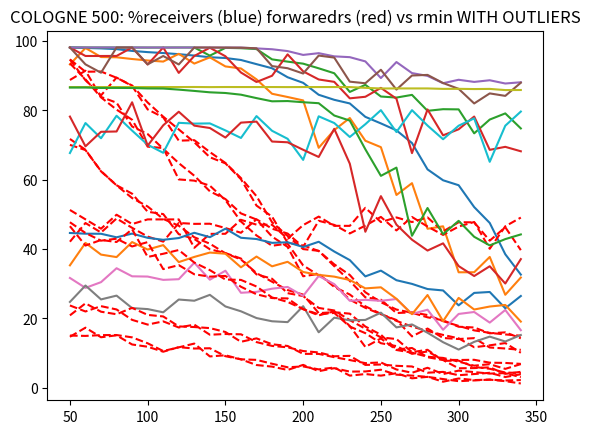

The script that saved this image:

import matplotlib.pyplot as plt



# LUXEMBURG 50 NO OUTLIERS
forwarder_raw = [(50, 575.725), (60, 550.75), (70, 500.775), (80, 468.625), (90, 449.0), (100, 407.25), (110, 401.875), (120, 355.375), (130, 344.175), (140, 320.475), (150, 311.6), (160, 298.975), (170, 262.375), (180, 252.225), (190, 218.85), (200, 212.175), (210, 184.675), (220, 178.8), (230, 156.5), (240, 136.525), (250, 116.45), (260, 112.7), (270, 82.325), (280, 87.85), (290, 62.175), (300, 62.725), (310, 48.15), (320, 43.85), (330, 35.2), (340, 34.05)]
frw_r = [x[0] for x in forwarder_raw]
frw_n = [100*x[1]/802 for x in forwarder_raw]

#rmin = [50, 75, 100, 125, 150, 175, 200, 225, 250]
#frw = [602.5, 458.5, 431.3, 343, 333.5, 284, 256.2, 209.3, 146.9]
#plt.plot(frw_r, frw_n, 'r--')
#plt.title("Number of forwarders vs rmin")
#plt.show()


recv_raw = [(50, 787.2307692307693), (60, 786.35), (70, 785.2894736842105), (80, 783.575), (90, 779.45), (100, 776.675), (110, 774.5384615384615), (120, 771.95), (130, 768.675), (140, 764.7948717948718), (150, 763.0512820512821), (160, 758.4857142857143), (170, 748.8333333333334), (180, 739.3076923076923), (190, 718.5263157894736), (200, 705.5897435897435), (210, 677.9714285714285), (220, 666.3157894736842), (230, 657.8888888888889), (240, 626.8947368421053), (250, 611.6944444444445), (260, 595.6875), (270, 566.2666666666667), (280, 505.27272727272725), (290, 480.0882352941176), (300, 468.64285714285717), (310, 418.09375), (320, 381.3703703703704), (330, 308.8888888888889), (340, 261.81481481481484)]
recv_r = [x[0] for x in recv_raw]
recv_n = [100*x[1]/802 for x in recv_raw]

plt.plot(frw_r, frw_n, 'r--', recv_r, recv_n)
plt.title("LUXEMBURG 50: %receivers (blue) forwaredrs (red) vs rmin NO OUTLIERS")
plt.show()



# LUXEMBURG 50 WITH OUTLIERS
raw = [(50, 562.075, 0.9329800498753117), (60, 550.025, 0.9803304239401496), (70, 501.35, 0.9542394014962593), (80, 468.275, 0.9534912718204489), (90, 438.975, 0.9485349127182044), (100, 419.4, 0.9442643391521197), (110, 390.625, 0.941147132169576), (120, 374.9, 0.9634663341645885), (130, 348.225, 0.9353491271820449), (140, 333.35, 0.9533042394014962), (150, 311.05, 0.9271508728179552), (160, 296.875, 0.9211970074812967), (170, 265.3, 0.8898067331670823), (180, 245.3, 0.8482543640897756), (190, 226.075, 0.8389027431421446), (200, 215.525, 0.8290523690773067), (210, 172.675, 0.6923316708229427), (220, 174.775, 0.7435473815461346), (230, 171.4, 0.7783354114713217), (240, 141.6, 0.7126870324189526), (250, 122.7, 0.6941708229426434), (260, 88.6, 0.5562032418952618), (270, 91.95, 0.5902743142144639), (280, 70.65, 0.4587281795511222), (290, 64.0, 0.46580423940149623), (300, 44.975, 0.3331359102244389), (310, 45.5, 0.3332605985037406), (320, 47.1, 0.3773690773067332), (330, 32.1, 0.2682356608478803), (340, 36.85, 0.31798628428927683)]
rmin = [x[0] for x in raw]
frw_n = [100*x[1]/802 for x in raw]
recv_n = [100*x[2] for x in raw]
 

plt.plot(rmin, frw_n, 'r--', rmin, recv_n)
plt.title("LUXEMBURG 50: %receivers (blue) forwaredrs (red) vs rmin WITH OUTLIERS")
plt.show()







# LUXEMBURG 100 NO OUTLIERS
raw = [(50, 712.175, 0.9818116274496952), (60, 733.6, 0.9817870485678705), (70, 672.925, 0.9817032282785707), (80, 659.65, 0.9817559153175591), (90, 604.525, 0.9817032282785707), (100, 587.05, 0.9815068493150685), (110, 552.975, 0.9816313823163139), (120, 519.85, 0.9817559153175591), (130, 490.6, 0.9817247820672478), (140, 454.6, 0.9582503113325032), (150, 436.6, 0.9806814190375834), (160, 403.425, 0.9797234728741578), (170, 389.275, 0.9772104607721046), (180, 349.825, 0.9474782067247821), (190, 325.9, 0.941002490660025), (200, 257.95, 0.9351360967799324), (210, 263.5, 0.9217038669093464), (220, 233.25, 0.90745231696926), (230, 215.725, 0.8535491905354919), (240, 188.475, 0.8740348692403487), (250, 170.975, 0.8403175591531756), (260, 154.725, 0.837266500622665), (270, 141.575, 0.8450219571344301), (280, 131.225, 0.7990228949133059), (290, 122.2, 0.8037487626528722), (300, 114.35, 0.8031739949548169), (310, 93.75, 0.7340686710549724), (320, 98.1, 0.7738211436841573), (330, 103.375, 0.791582846377367), (340, 80.95, 0.7482602007178961)]
rmin = [x[0] for x in raw]
frw_n = [100*x[1]/802 for x in raw]
recv_n = [100*x[2] for x in raw]
 

plt.plot(rmin, frw_n, 'r--', rmin, recv_n)
plt.title("LUXEMBURG 100: %receivers (blue) forwaredrs (red) vs rmin NO OUTLIERS")
plt.show()


# LUXEMBURG 100 WITH OUTLIERS
raw = [(50, 750.65, 0.9817870485678705), (60, 713.625, 0.9572851805728518), (70, 671.925, 0.9572229140722291), (80, 643.625, 0.9574097135740971), (90, 620.1, 0.9817247820672478), (100, 557.9, 0.9326587795765878), (110, 554.65, 0.9817870485678705), (120, 482.075, 0.9084059775840597), (130, 479.25, 0.9573785803237858), (140, 467.625, 0.9810709838107098), (150, 434.225, 0.9565068493150685), (160, 384.65, 0.9095890410958904), (170, 352.425, 0.8822229140722292), (180, 328.575, 0.9002179327521793), (190, 333.5, 0.9619551681195517), (200, 283.075, 0.9128891656288917), (210, 260.2, 0.889508094645081), (220, 237.7, 0.8826276463262764), (230, 203.9, 0.8350560398505604), (240, 184.9, 0.8395703611457036), (250, 170.2, 0.8652241594022416), (260, 156.75, 0.8339975093399751), (270, 118.825, 0.6769925280199253), (280, 136.975, 0.8029576587795766), (290, 115.1, 0.7283001245330012), (300, 112.75, 0.7457658779576588), (310, 114.75, 0.7825342465753424), (320, 93.1, 0.686425902864259), (330, 90.825, 0.6951120797011208), (340, 87.675, 0.6822540473225405)]
rmin = [x[0] for x in raw]
frw_n = [100*x[1]/802 for x in raw]
recv_n = [100*x[2] for x in raw]
 

plt.plot(rmin, frw_n, 'r--', rmin, recv_n)
plt.title("LUXEMBURG 100: %receivers (blue) forwaredrs (red) vs rmin WITH OUTLIERS")
plt.show()









# LUXEMBURG 150 NO OUTLIERS
raw = [(50, 759.8, 0.9817870485678705), (60, 731.275, 0.9817990228949133), (70, 731.75, 0.9817870485678705), (80, 717.3, 0.9817870485678705), (90, 699.425, 0.9817870485678705), (100, 660.075, 0.9817351598173516), (110, 627.275, 0.9816712967397899), (120, 597.775, 0.9816625155666252), (130, 568.1, 0.9817559153175591), (140, 533.375, 0.9817032282785707), (150, 519.35, 0.9815691158156912), (160, 482.625, 0.9815068493150685), (170, 421.525, 0.9791571082126237), (180, 395.925, 0.9766899766899767), (190, 335.575, 0.971426594714266), (200, 329.525, 0.9603410288341795), (210, 316.4, 0.9653798256537982), (220, 285.575, 0.9562218603314494), (230, 260.925, 0.9538605230386052), (240, 220.95, 0.9416291471085991), (250, 197.85, 0.8935554171855542), (260, 180.925, 0.9397771178593096), (270, 173.475, 0.9079078455790784), (280, 163.0, 0.8998307628444615), (290, 155.975, 0.8786737235367372), (300, 141.125, 0.8886227927323818), (310, 139.4, 0.882460005747677), (320, 125.925, 0.887213489953216), (330, 128.125, 0.8778331257783313), (340, 114.375, 0.8814642459199056)]
rmin = [x[0] for x in raw]
frw_n = [100*x[1]/802 for x in raw]
recv_n = [100*x[2] for x in raw]
 

plt.plot(rmin, frw_n, 'r--', rmin, recv_n)
plt.title("LUXEMBURG 150: %receivers (blue) forwaredrs (red) vs rmin NO OUTLIERS")
plt.show()




# LUXEMBURG 150 WITH OUTLIERS
raw = [(50, 759.55, 0.9817870485678705), (60, 711.625, 0.9330635118306351), (70, 676.525, 0.9089352428393525), (80, 717.75, 0.9817870485678705), (90, 698.375, 0.9817870485678705), (100, 644.05, 0.9331569115815691), (110, 625.8, 0.9571917808219178), (120, 571.775, 0.9328455790784558), (130, 572.85, 0.9817559153175591), (140, 545.45, 0.9816625155666252), (150, 520.2, 0.9814134495641345), (160, 485.2, 0.9811955168119552), (170, 443.325, 0.9795143212951433), (180, 383.0, 0.928082191780822), (190, 351.3, 0.9219489414694895), (200, 320.85, 0.9066625155666251), (210, 316.825, 0.9584682440846825), (220, 281.3, 0.9526151930261519), (230, 247.225, 0.8831569115815692), (240, 209.2, 0.8785491905354919), (250, 203.725, 0.9174968866749689), (260, 172.9, 0.8602428393524284), (270, 174.425, 0.90093399750934), (280, 168.3, 0.9026774595267746), (290, 154.05, 0.8791407222914073), (300, 143.075, 0.862453300124533), (310, 132.75, 0.8202988792029888), (320, 126.975, 0.8492839352428394), (330, 123.375, 0.8421544209215442), (340, 120.35, 0.8801369863013698)]
rmin = [x[0] for x in raw]
frw_n = [100*x[1]/802 for x in raw]
recv_n = [100*x[2] for x in raw]
 

plt.plot(rmin, frw_n, 'r--', rmin, recv_n)
plt.title("LUXEMBURG 150: %receivers (blue) forwaredrs (red) vs rmin WITH OUTLIERS")
plt.show()









# - - - - - - - - - - - -  COLOGNEEEEE - - - - - - - - - -




# COLOGNE 50 NO OUTLIERS
raw = [(50, 120.725, 0.316769801980198), (60, 119.925, 0.2880905233380481), (70, 121.75, 0.3046592894583576), (80, 121.975, 0.34480996486745447), (90, 116.55, 0.3215121512151215), (100, 102.85, 0.3207920792079208), (110, 84.95, 0.3112446958981612), (120, 93.475, 0.3131806930693069), (130, 102.2, 0.36070544554455447), (140, 72.45, 0.3117711771177118), (150, 75.125, 0.33762376237623765), (160, 65.75, 0.27400990099009903), (170, 64.475, 0.27662766276627665), (180, 55.525, 0.28578728840626), (190, 47.325, 0.2907957462412908), (200, 49.325, 0.26489939316512295), (210, 42.475, 0.32252475247524753), (220, 46.75, 0.299009900990099), (230, 28.0, 0.2507963839862247), (240, 31.7, 0.2536237623762376), (250, 28.0, 0.2507650765076508), (260, 33.525, 0.25597359735973596), (270, 21.825, 0.21283168316831683), (280, 25.2, 0.22515584891822515), (290, 13.95, 0.16727958510136728), (300, 21.425, 0.2129108910891089), (310, 17.75, 0.21856435643564356), (320, 18.725, 0.18792079207920792), (330, 15.2, 0.2243650452001722), (340, 9.85, 0.16602397081813444)]
rmin = [x[0] for x in raw]
frw_n = [100*x[1]/802 for x in raw]
recv_n = [100*x[2] for x in raw]
 

plt.plot(rmin, frw_n, 'r--', rmin, recv_n)
plt.title("COLOGNE 50: %receivers (blue) forwaredrs (red) vs rmin NO OUTLIERS")
plt.show()



# COLOGNE 50 WITH OUTLIERS
raw = [(50, 117.9, 0.24757425742574257), (60, 138.975, 0.29495049504950493), (70, 116.8, 0.25485148514851486), (80, 121.3, 0.2657920792079208), (90, 100.075, 0.22975247524752476), (100, 94.875, 0.22693069306930694), (110, 83.325, 0.21762376237623762), (120, 93.95, 0.2545049504950495), (130, 90.725, 0.25103960396039604), (140, 91.35, 0.26801980198019804), (150, 73.025, 0.23455445544554454), (160, 65.7, 0.22054455445544555), (170, 52.575, 0.20103960396039605), (180, 48.875, 0.19178217821782179), (190, 41.175, 0.1893069306930693), (200, 52.9, 0.23534653465346533), (210, 38.3, 0.16), (220, 45.25, 0.20212871287128714), (230, 37.3, 0.1945049504950495), (240, 37.675, 0.19564356435643565), (250, 41.65, 0.21663366336633663), (260, 30.225, 0.1741089108910891), (270, 28.1, 0.18262376237623762), (280, 25.175, 0.15866336633663367), (290, 20.075, 0.1313861386138614), (300, 15.175, 0.1100990099009901), (310, 16.925, 0.13237623762376238), (320, 18.725, 0.14747524752475247), (330, 16.75, 0.13341584158415842), (340, 17.75, 0.15212871287128713)]
rmin = [x[0] for x in raw]
frw_n = [100*x[1]/802 for x in raw]
recv_n = [100*x[2] for x in raw]
 

plt.plot(rmin, frw_n, 'r--', rmin, recv_n)
plt.title("COLOGNE 50: %receivers (blue) forwaredrs (red) vs rmin WITH OUTLIERS")
plt.show()







# COLOGNE 100 NO OUTLIERS
raw = [(50, 411.375, 0.8675839698650204), (60, 389.7, 0.8676275679257787), (70, 368.05, 0.8676762951701555), (80, 400.375, 0.8676051797324164), (90, 378.775, 0.867651235444476), (100, 389.575, 0.8676275679257787), (110, 389.525, 0.8676275679257787), (120, 389.525, 0.8676275679257787), (130, 323.825, 0.8677932405566601), (140, 356.05, 0.8674618952948973), (150, 356.275, 0.8677028736670884), (160, 388.6, 0.8676275679257787), (170, 377.4, 0.867651235444476), (180, 377.15, 0.867651235444476), (190, 344.675, 0.8674826043737575), (200, 376.4, 0.867651235444476), (210, 396.025, 0.8676051797324164), (220, 374.675, 0.867651235444476), (230, 374.6, 0.8675376313547287), (240, 416.375, 0.8653208951419687), (250, 383.45, 0.8634857521537442), (260, 394.1, 0.8636290365912632), (270, 383.45, 0.8636514247846255), (280, 394.1, 0.8636290365912632), (290, 361.675, 0.8623552800842007), (300, 382.925, 0.8624917163684559), (310, 382.8, 0.8618290258449304), (320, 340.35, 0.862263916500994), (330, 371.45, 0.8589037205339393), (340, 318.425, 0.8591119946984758)]
rmin = [x[0] for x in raw]
frw_n = [100*x[1]/802 for x in raw]
recv_n = [100*x[2] for x in raw]
 

plt.plot(rmin, frw_n, 'r--', rmin, recv_n)
plt.title("COLOGNE 100: %receivers (blue) forwaredrs (red) vs rmin NO OUTLIERS")
plt.show()


# COLOGNE 100 WITH OUTLIERS
raw = [(50, 337.925, 0.6772365805168986), (60, 381.2, 0.763817097415507), (70, 359.2, 0.7198807157057654), (80, 391.65, 0.7848409542743539), (90, 370.075, 0.741948310139165), (100, 349.85, 0.7011431411530815), (110, 338.1, 0.677882703777336), (120, 381.3, 0.76441351888668), (130, 379.2, 0.762127236580517), (140, 379.525, 0.7627733598409543), (150, 369.55, 0.7424950298210735), (160, 358.65, 0.7207256461232604), (170, 389.775, 0.7838469184890656), (180, 368.1, 0.7414015904572565), (190, 356.825, 0.7183399602385686), (200, 325.8, 0.6574055666003976), (210, 386.375, 0.7832007952286282), (220, 376.85, 0.763817097415507), (230, 357.05, 0.723558648111332), (240, 375.225, 0.7603876739562624), (250, 395.3, 0.8009443339960238), (260, 364.05, 0.7378230616302187), (270, 395.15, 0.8009443339960238), (280, 372.975, 0.7565109343936381), (290, 353.625, 0.7170477137176938), (300, 372.975, 0.7560636182902585), (310, 383.575, 0.777286282306163), (320, 321.6, 0.6518886679920477), (330, 373.625, 0.7560636182902585), (340, 393.775, 0.7969184890656064)]
rmin = [x[0] for x in raw]
frw_n = [100*x[1]/802 for x in raw]
recv_n = [100*x[2] for x in raw]
 

plt.plot(rmin, frw_n, 'r--', rmin, recv_n)
plt.title("COLOGNE 100: %receivers (blue) forwaredrs (red) vs rmin WITH OUTLIERS")
plt.show()







# COLOGNE 150 NO OUTLIERS
raw = [(50, 190.4, 0.44653465346534654), (60, 176.45, 0.44449621432731506), (70, 188.8, 0.44426010168584423), (80, 181.125, 0.434037998394434), (90, 157.05, 0.44474009900990097), (100, 146.125, 0.43254950495049505), (110, 153.575, 0.42684268426842686), (120, 139.45, 0.43192319231923193), (130, 145.975, 0.4470721357850071), (140, 122.65, 0.4344059405940594), (150, 124.35, 0.4589400116482236), (160, 123.675, 0.4327000267594327), (170, 105.65, 0.429120559114735), (180, 96.775, 0.41806930693069305), (190, 93.525, 0.41974197419741976), (200, 84.925, 0.4059988351776354), (210, 81.675, 0.4211997670355271), (220, 72.8, 0.39304101838755306), (230, 73.8, 0.368264721208963), (240, 52.8, 0.32127212721272125), (250, 53.75, 0.3379349363507779), (260, 50.725, 0.3102310231023102), (270, 49.175, 0.29965212737489966), (280, 34.8, 0.2847949080622348), (290, 36.65, 0.2807080708070807), (300, 28.95, 0.23774752475247524), (310, 31.7, 0.27360874018436326), (320, 34.525, 0.2762958648806057), (330, 24.75, 0.2293197061641648), (340, 31.275, 0.2646864686468647)]
rmin = [x[0] for x in raw]
frw_n = [100*x[1]/802 for x in raw]
recv_n = [100*x[2] for x in raw]
 

plt.plot(rmin, frw_n, 'r--', rmin, recv_n)
plt.title("COLOGNE 150: %receivers (blue) forwaredrs (red) vs rmin NO OUTLIERS")
plt.show()




# COLOGNE 150 WITH OUTLIERS
raw = [(50, 167.475, 0.35316831683168315), (60, 195.25, 0.4179207920792079), (70, 175.925, 0.38415841584158417), (80, 170.075, 0.376980198019802), (90, 184.875, 0.42034653465346533), (100, 168.55, 0.39871287128712873), (110, 164.95, 0.4115346534653465), (120, 141.9, 0.36247524752475246), (130, 140.475, 0.3774752475247525), (140, 138.0, 0.39004950495049506), (150, 129.0, 0.3866831683168317), (160, 106.35, 0.34747524752475245), (170, 114.25, 0.3785148514851485), (180, 100.6, 0.3503465346534653), (190, 96.65, 0.36336633663366336), (200, 78.4, 0.333960396039604), (210, 78.3, 0.32564356435643566), (220, 70.7, 0.3205940594059406), (230, 64.075, 0.31084158415841584), (240, 56.925, 0.28668316831683166), (250, 58.525, 0.28975247524752473), (260, 42.225, 0.25663366336633664), (270, 34.65, 0.21217821782178217), (280, 46.175, 0.26752475247524754), (290, 31.65, 0.19212871287128713), (300, 39.575, 0.2592079207920792), (310, 36.175, 0.2256930693069307), (320, 32.725, 0.23430693069306932), (330, 33.9, 0.23886138613861385), (340, 24.3, 0.19084158415841584)]
rmin = [x[0] for x in raw]
frw_n = [100*x[1]/802 for x in raw]
recv_n = [100*x[2] for x in raw]
 

plt.plot(rmin, frw_n, 'r--', rmin, recv_n)
plt.title("COLOGNE 150: %receivers (blue) forwaredrs (red) vs rmin WITH OUTLIERS")
plt.show()






# COLOGNE 500 NO OUTLIERS
raw = [(50, 382.975, 0.8661493176344661), (60, 358.15, 0.8661951909476662), (70, 340.35, 0.8649970879440885), (80, 344.875, 0.8651202263083452), (90, 326.925, 0.8648806057076296), (100, 337.0, 0.8636413641364137), (110, 274.55, 0.8633663366336634), (120, 283.725, 0.8601860186018602), (130, 262.525, 0.8564356435643564), (140, 257.1, 0.8524452445244525), (150, 258.75, 0.8504667609618105), (160, 233.65, 0.845602795573675), (170, 216.275, 0.8357018054746651), (180, 207.55, 0.8264997087944088), (190, 206.625, 0.8272135785007072), (200, 181.65, 0.8238223822382238), (210, 169.975, 0.821002100210021), (220, 173.1, 0.7854963874765855), (230, 141.55, 0.7708370837083708), (240, 126.325, 0.6880605707629587), (250, 103.05, 0.6113861386138614), (260, 96.325, 0.6352103960396039), (270, 78.45, 0.4385335830880385), (280, 83.9, 0.5185918591859185), (290, 64.525, 0.44305516265912304), (300, 64.2, 0.48155940594059404), (310, 64.65, 0.4355365266256355), (320, 57.975, 0.4106710671067107), (330, 57.4, 0.42885431400282886), (340, 55.175, 0.4423762376237624)]
rmin = [x[0] for x in raw]
frw_n = [100*x[1]/802 for x in raw]
recv_n = [100*x[2] for x in raw]
 

plt.plot(rmin, frw_n, 'r--', rmin, recv_n)
plt.title("COLOGNE 500: %receivers (blue) forwaredrs (red) vs rmin NO OUTLIERS")
plt.show()




# COLOGNE 500 WITH OUTLIERS
raw = [(50, 373.85, 0.7823762376237624), (60, 329.025, 0.6965346534653465), (70, 341.975, 0.7385148514851485), (80, 337.275, 0.7394059405940594), (90, 366.7, 0.8236633663366336), (100, 302.7, 0.6986138613861386), (110, 310.0, 0.7572277227722772), (120, 318.725, 0.7963861386138614), (130, 289.6, 0.7562871287128713), (140, 272.175, 0.7494554455445545), (150, 250.4, 0.7218811881188119), (160, 249.525, 0.764950495049505), (170, 234.275, 0.7679207920792079), (180, 208.9, 0.7103960396039604), (190, 198.575, 0.7082673267326732), (200, 182.025, 0.6866336633663367), (210, 167.425, 0.6658910891089109), (220, 176.95, 0.7470792079207921), (230, 142.8, 0.6464851485148515), (240, 94.4, 0.4500990099009901), (250, 113.975, 0.5528217821782179), (260, 87.375, 0.47059405940594057), (270, 81.2, 0.4271287128712871), (280, 71.7, 0.39584158415841586), (290, 69.0, 0.4166336633663366), (300, 60.4, 0.351039603960396), (310, 51.075, 0.32232673267326734), (320, 54.45, 0.3505445544554455), (330, 43.65, 0.3006930693069307), (340, 54.7, 0.37113861386138614)]
rmin = [x[0] for x in raw]
frw_n = [100*x[1]/802 for x in raw]
recv_n = [100*x[2] for x in raw]
 

plt.plot(rmin, frw_n, 'r--', rmin, recv_n)
plt.title("COLOGNE 500: %receivers (blue) forwaredrs (red) vs rmin WITH OUTLIERS")
plt.show()





